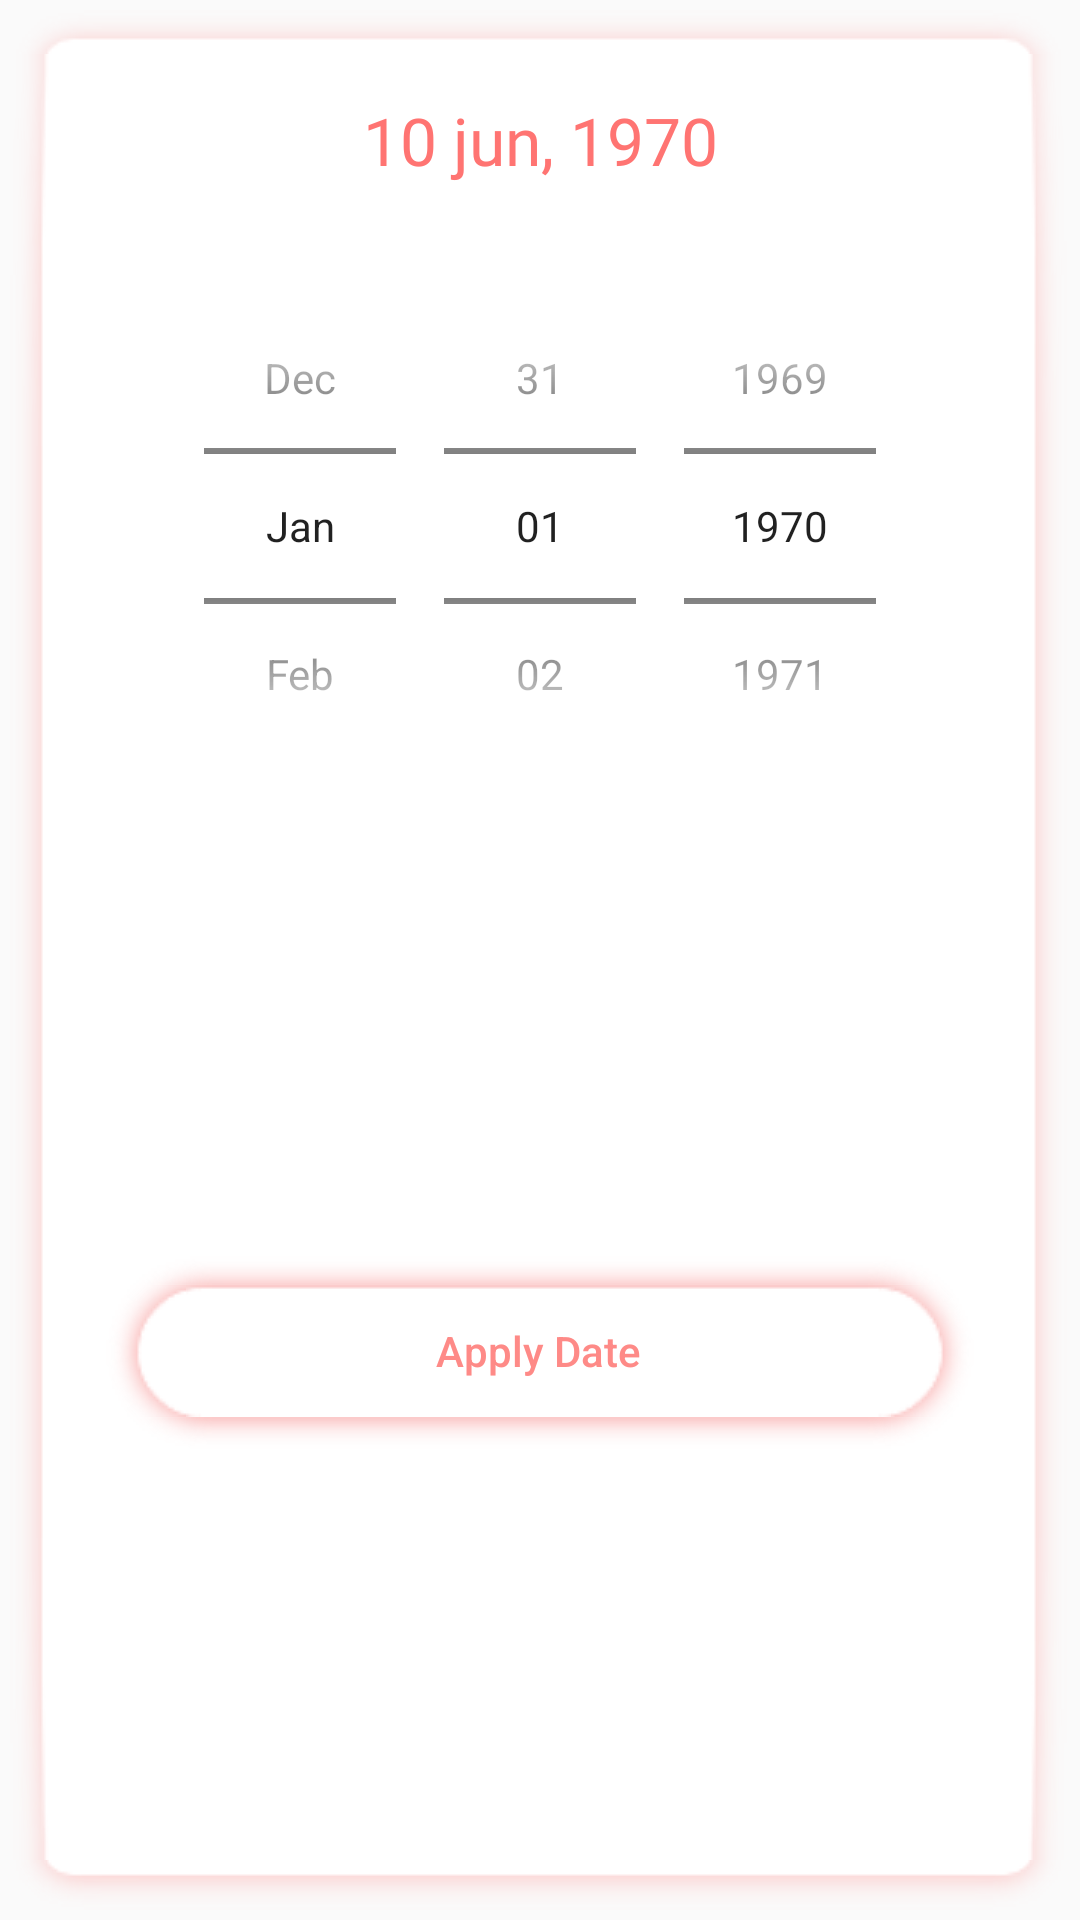

Here is an Android app screen rendered from its layout file. Give the layout XML and the strings, colors and styles it references.
<!-- AndroidManifest.xml: application theme AppTheme -->
<!-- res/layout/date_picker_dialog_layout.xml -->
<?xml version="1.0" encoding="utf-8"?>
<android.support.constraint.ConstraintLayout xmlns:android="http://schemas.android.com/apk/res/android"
    xmlns:app="http://schemas.android.com/apk/res-auto"
    android:layout_width="match_parent"
    android:layout_height="wrap_content"
    android:background="@drawable/shadow_box_dialog_bg"
    android:paddingBottom="24dp"
    android:paddingEnd="24dp"
    android:paddingStart="24dp"
    android:paddingTop="32dp">


    <TextView
        android:id="@+id/tvDate"
        android:layout_width="wrap_content"
        android:layout_height="wrap_content"
        android:layout_marginEnd="24dp"
        android:layout_marginStart="24dp"
        android:fontFamily="@font/roboto"
        android:text="10 jun, 1970"
        android:textColor="@color/colorDarkPink"
        android:textSize="22sp"
        app:layout_constraintEnd_toEndOf="parent"
        app:layout_constraintStart_toStartOf="parent"
        app:layout_constraintTop_toTopOf="parent" />

    <DatePicker
        android:id="@+id/datePicker"
        android:layout_width="wrap_content"
        android:layout_height="180dp"
        android:layout_marginStart="8dp"
        android:layout_marginTop="24dp"
        android:calendarViewShown="false"
        android:datePickerMode="spinner"
        android:spinnersShown="true"
        app:layout_constraintEnd_toEndOf="parent"
        app:layout_constraintStart_toStartOf="parent"
        app:layout_constraintTop_toBottomOf="@+id/tvDate" />


    <Button
        android:id="@+id/btnSubmit"
        android:layout_width="0dp"
        android:layout_height="wrap_content"
        android:layout_marginBottom="4dp"
        android:layout_marginEnd="8dp"
        android:layout_marginStart="8dp"
        android:layout_marginTop="24dp"
        android:background="@drawable/bg_shadow_btn"
        android:stateListAnimator="@null"
        android:text="Apply Date"
        android:textAllCaps="false"
        android:textColor="@color/colorLightPink"
        android:textSize="@dimen/textSmall"
        android:visibility="visible"
        app:layout_constraintBottom_toBottomOf="parent"
        app:layout_constraintEnd_toEndOf="parent"
        app:layout_constraintStart_toStartOf="parent"
        app:layout_constraintTop_toBottomOf="@id/datePicker" />


</android.support.constraint.ConstraintLayout>
<!-- resources referenced by this layout -->
<resources>
  <color name="colorDarkPink">#ff7472</color>
  <color name="colorLightPink">#FE8A87</color>
  <dimen name="textSmall">14sp</dimen>
  <!-- drawable bg_shadow_btn (drawable) -->
  <?xml version="1.0" encoding="utf-8"?>
  <ripple android:color="@color/colorDarkPink" xmlns:android="http://schemas.android.com/apk/res/android">
      <item android:drawable="@drawable/bg_btn_shadow">
      </item>
  </ripple>
  <style name="AppTheme" parent="Theme.AppCompat.Light.NoActionBar">
          
          <item name="colorPrimary">@color/colorWhite</item>
          <item name="colorPrimaryDark">#888787</item>
          <item name="colorAccent">@color/colorDarkPink</item>
  
      </style>
  <color name="colorWhite">#ffffff</color>
</resources>
